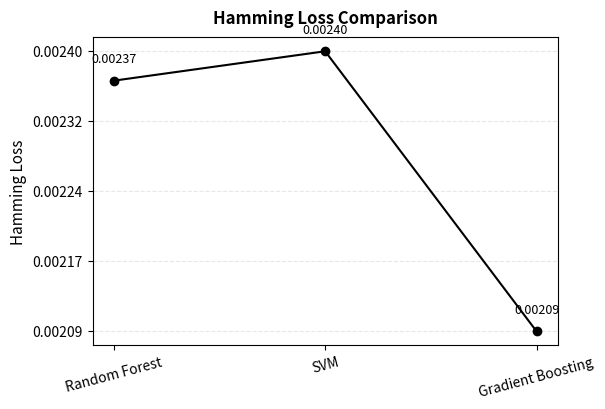

The script that saved this image:
import matplotlib.pyplot as plt
import numpy as np

# Hamming Loss values from logs
hamming_loss_values = {
    "Random Forest": 0.002367059176479412,
    "SVM": 0.0023999474042946003,
    "Gradient Boosting": 0.0020867211944592032
}

models = list(hamming_loss_values.keys())
values = list(hamming_loss_values.values())

# Create a clean and subtle line plot with useful axis scaling
fig, ax = plt.subplots(figsize=(6, 4))

ax.plot(models, values, marker="o", linestyle="-", color="black", linewidth=1.5, markerfacecolor="black")

# Labels and Title (subtle styling)
ax.set_title("Hamming Loss Comparison", fontsize=12, fontweight='bold', pad=10)
ax.set_ylabel("Hamming Loss", fontsize=11)
ax.set_xticks(models)
ax.set_xticklabels(models, fontsize=10, rotation=15)

# Set Y-axis ticks dynamically for better readability
ax.set_yticks(np.linspace(min(values), max(values), num=5))
ax.set_yticklabels([f"{y:.5f}" for y in np.linspace(min(values), max(values), num=5)], fontsize=10)

# Light grid for readability
ax.grid(axis='y', linestyle='--', alpha=0.3)

# Add subtle annotations for exact values
for i, v in enumerate(values):
    ax.text(i, v + 0.00002, f"{v:.5f}", ha='center', fontsize=9, color="black")

plt.show()
